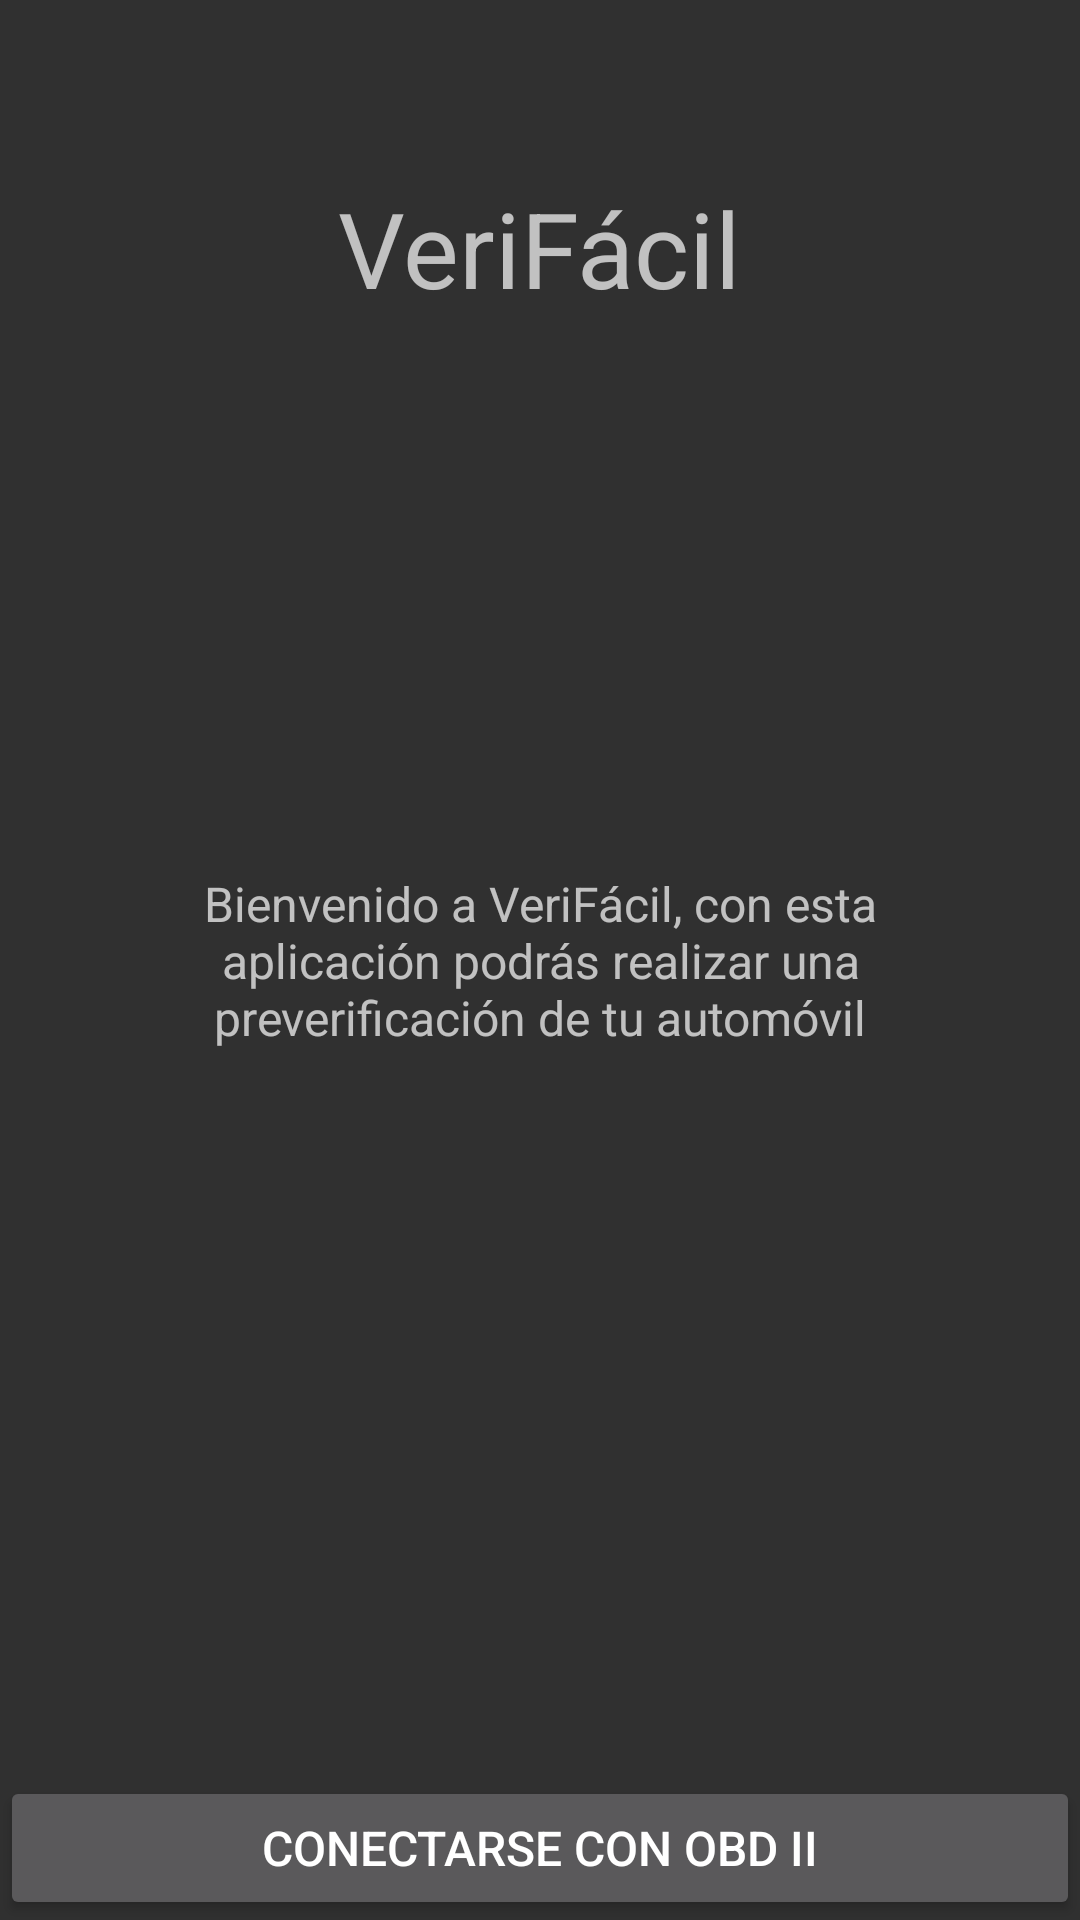

This screen was rendered from an Android layout file. Write that file and the resources it references.
<!-- AndroidManifest.xml: application theme Theme.AppCompat.NoActionBar -->
<!-- res/layout/activity_main.xml -->
<?xml version="1.0" encoding="utf-8"?>
<androidx.constraintlayout.widget.ConstraintLayout xmlns:android="http://schemas.android.com/apk/res/android"
    xmlns:app="http://schemas.android.com/apk/res-auto"
    xmlns:tools="http://schemas.android.com/tools"
    android:layout_width="match_parent"
    android:layout_height="match_parent"
    tools:context=".MainActivity">

    <TextView
        android:id="@+id/welcome"
        android:layout_width="wrap_content"
        android:layout_height="wrap_content"
        android:layout_marginLeft="25dp"
        android:layout_marginTop="25dp"
        android:layout_marginRight="25dp"
        android:layout_marginBottom="500dp"
        android:text="@string/verifacil"
        android:textSize="35sp"
        app:layout_constraintBottom_toBottomOf="parent"
        app:layout_constraintLeft_toLeftOf="parent"
        app:layout_constraintRight_toRightOf="parent"
        app:layout_constraintTop_toTopOf="parent"
        tools:text="@string/verifacil" />

    <TextView
        android:layout_width="300dp"
        android:layout_height="wrap_content"
        app:layout_constraintBottom_toBottomOf="parent"
        app:layout_constraintRight_toRightOf="parent"
        app:layout_constraintTop_toTopOf="parent"
        app:layout_constraintLeft_toLeftOf="parent"
        android:textSize="16sp"
        android:id="@+id/welcomeDisplay"
        android:text="@string/welcomeText"
        android:gravity="center_horizontal"/>

    <TextView
        android:layout_width="wrap_content"
        android:layout_height="wrap_content"
        app:layout_constraintBottom_toBottomOf="parent"
        app:layout_constraintRight_toRightOf="parent"
        app:layout_constraintTop_toTopOf="parent"
        app:layout_constraintLeft_toLeftOf="parent"
        android:textSize="16sp"
        android:id="@+id/loadingDisplay"
        android:text="@string/connecting"
        android:visibility="invisible"
        android:gravity="center_horizontal" />

    <TextView
        android:layout_width="300dp"
        android:layout_height="wrap_content"
        app:layout_constraintBottom_toBottomOf="parent"
        app:layout_constraintRight_toRightOf="parent"
        app:layout_constraintTop_toTopOf="parent"
        app:layout_constraintLeft_toLeftOf="parent"
        android:textSize="16sp"
        android:id="@+id/readyDisplay"
        android:text="@string/readyText"
        android:visibility="invisible"
        android:gravity="center_horizontal"/>
    <TextView
        android:layout_width="300dp"
        android:layout_height="wrap_content"
        app:layout_constraintBottom_toBottomOf="parent"
        app:layout_constraintRight_toRightOf="parent"
        app:layout_constraintTop_toTopOf="parent"
        app:layout_constraintLeft_toLeftOf="parent"
        android:textSize="16sp"
        android:id="@+id/requestPermDisplay"
        android:text="@string/requestPermDisplayText"
        android:visibility="invisible"
        android:gravity="center_horizontal"/>
    <TextView
        android:layout_width="300dp"
        android:layout_height="wrap_content"
        app:layout_constraintBottom_toBottomOf="parent"
        app:layout_constraintRight_toRightOf="parent"
        app:layout_constraintTop_toTopOf="parent"
        app:layout_constraintLeft_toLeftOf="parent"
        android:textSize="16sp"
        android:id="@+id/requestBTOnDisplay"
        android:text="@string/requestBTOnText"
        android:visibility="invisible"
        android:gravity="center_horizontal"/>
    <Button
        android:layout_width="match_parent"
        android:layout_height="wrap_content"
        android:id="@+id/connectButton"
        android:text="@string/conectarseButtonText"
        android:textSize="16sp"
        app:layout_constraintRight_toRightOf="parent"
        app:layout_constraintBottom_toBottomOf="parent"
        />
    <Button
        android:layout_width="match_parent"
        android:layout_height="wrap_content"
        android:id="@+id/readCodesButton"
        android:text="@string/readCodesButtonText"
        android:textSize="16sp"
        app:layout_constraintRight_toRightOf="parent"
        app:layout_constraintBottom_toBottomOf="parent"
        android:visibility="invisible"
        />
    <Button
        android:layout_width="match_parent"
        android:layout_height="wrap_content"
        android:id="@+id/requestPermButton"
        android:text="@string/requestPermText"
        android:textSize="16sp"
        app:layout_constraintRight_toRightOf="parent"
        app:layout_constraintBottom_toBottomOf="parent"
        android:visibility="invisible"/>

    <Button
        android:layout_width="match_parent"
        android:layout_height="wrap_content"
        android:id="@+id/requestBTOnButton"
        android:text="Encender adaptador de Bluetooth"
        android:textSize="16sp"
        app:layout_constraintRight_toRightOf="parent"
        app:layout_constraintBottom_toBottomOf="parent"
        android:visibility="invisible"/>

</androidx.constraintlayout.widget.ConstraintLayout>
<!-- resources referenced by this layout -->
<resources>
  <string name="conectarseButtonText">Conectarse con OBD II</string>
  <string name="connecting">Conectando ...</string>
  <string name="readCodesButtonText">Leer códigos de error almacenados</string>
  <string name="readyText">Estamos listos para poder iniciar la pre-verificación.</string>
  <string name="requestBTOnText">Para poder hacer uso de la aplicación es necesario mantener encendido el adaptador bluetooth, por favor vuelve a activarlo.</string>
  <string name="requestPermDisplayText">Para poder hacer uso de la aplicación es necesario que se brinden permisos para hacer uso de la localización, Andorid lo utiliza al momento de buscar dispositivos.</string>
  <string name="requestPermText">Volver a solicitar permiso de localización</string>
  <string name="verifacil">VeriFácil</string>
  <string name="welcomeText">Bienvenido a VeriFácil, con esta aplicación podrás realizar una preverificación de tu automóvil</string>
</resources>
